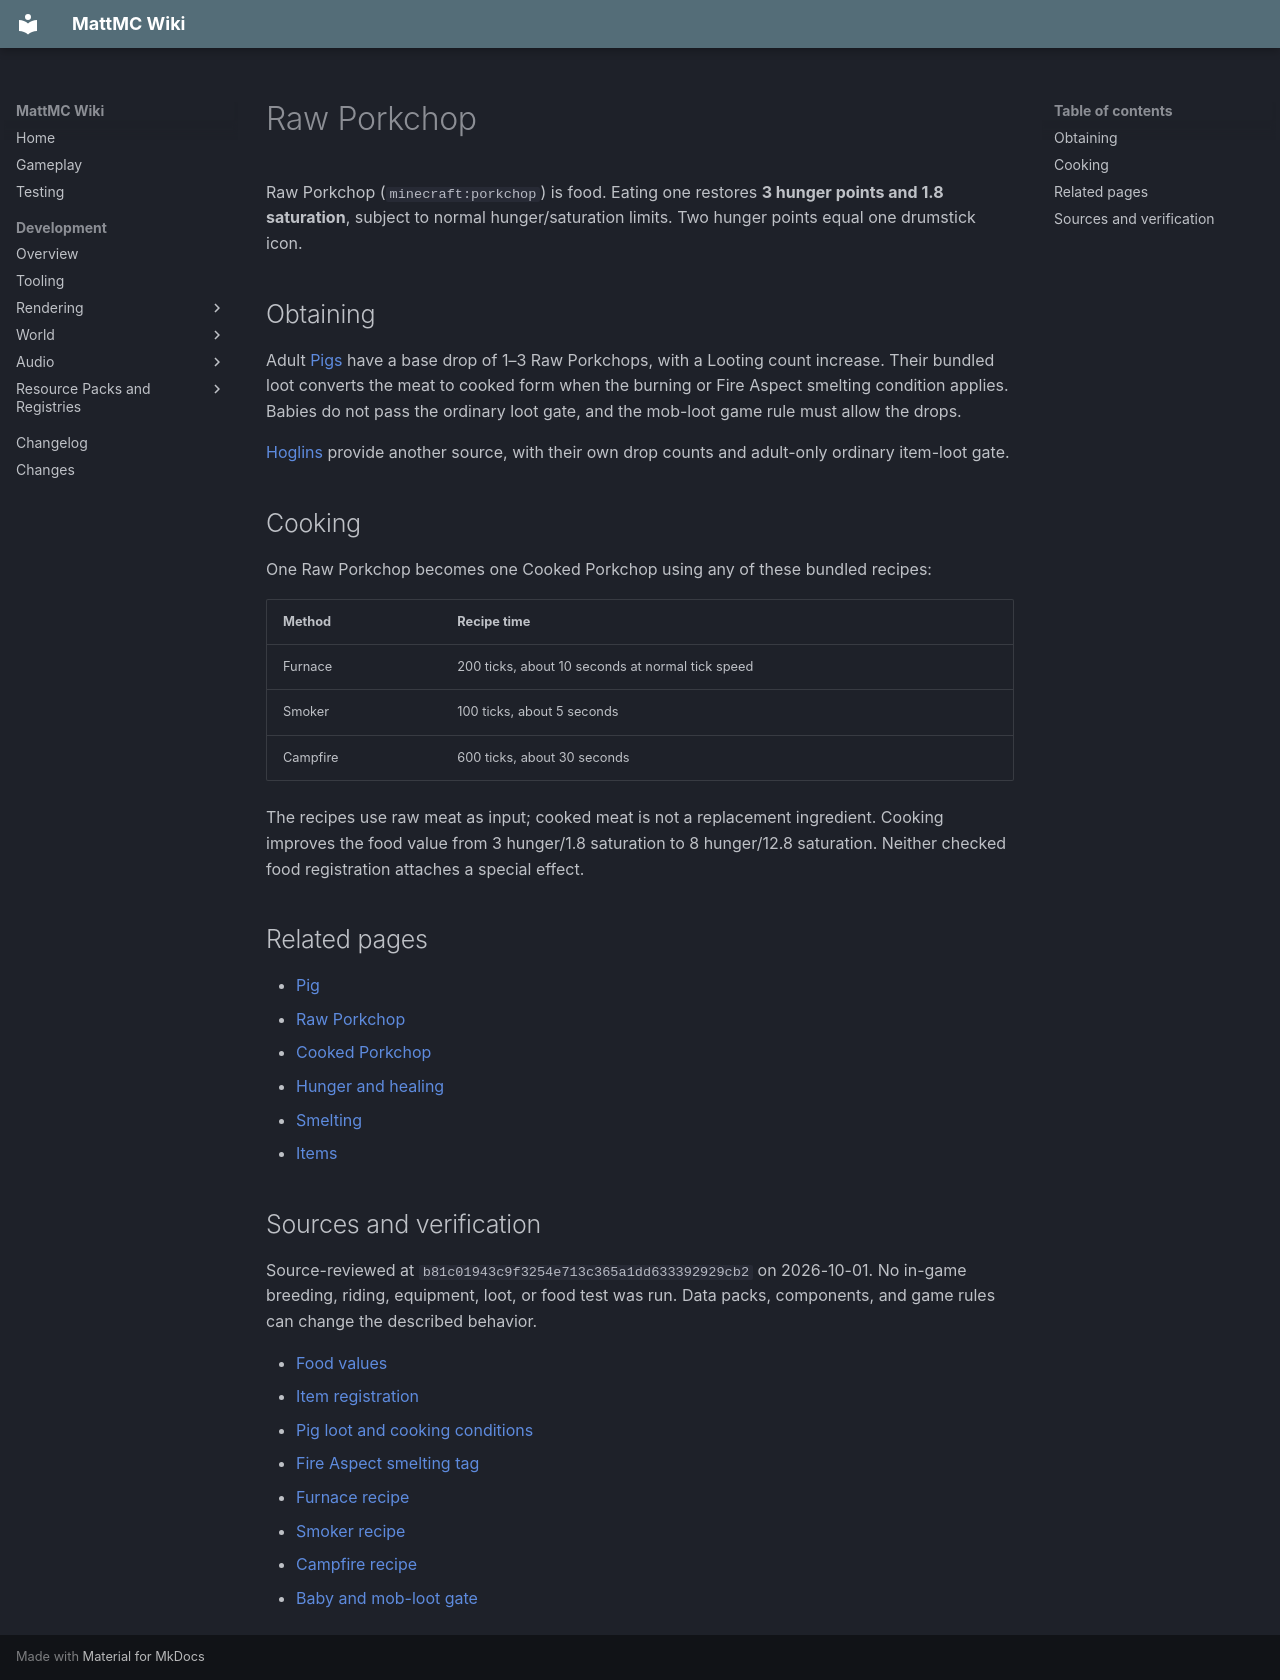

repository: HungLo2020/MattMC · page: gameplay/items/RawPorkchop/index.html · generator: mkdocs

# Raw Porkchop

Raw Porkchop (`minecraft:porkchop`) is food. Eating one restores **3 hunger points and 1.8 saturation**, subject to normal hunger/saturation limits. Two hunger points equal one drumstick icon.

## Obtaining

Adult [Pigs](../mobs/Pig.md) have a base drop of 1–3 Raw Porkchops, with a Looting count increase. Their bundled loot converts the meat to cooked form when the burning or Fire Aspect smelting condition applies. Babies do not pass the ordinary loot gate, and the mob-loot game rule must allow the drops.

[Hoglins](../mobs/Hoglin.md#drops) provide another source, with their own drop counts and adult-only ordinary item-loot gate.

## Cooking

One Raw Porkchop becomes one Cooked Porkchop using any of these bundled recipes:

| Method | Recipe time |
| --- | --- |
| Furnace | 200 ticks, about 10 seconds at normal tick speed |
| Smoker | 100 ticks, about 5 seconds |
| Campfire | 600 ticks, about 30 seconds |

The recipes use raw meat as input; cooked meat is not a replacement ingredient. Cooking improves the food value from 3 hunger/1.8 saturation to 8 hunger/12.8 saturation. Neither checked food registration attaches a special effect.

## Related pages

- [Pig](../mobs/Pig.md)
- [Raw Porkchop](RawPorkchop.md)
- [Cooked Porkchop](CookedPorkchop.md)
- [Hunger and healing](../mechanics/Hunger.md)
- [Smelting](../smelting/Smelting.md)
- [Items](Items.md)

## Sources and verification

Source-reviewed at `b81c01943c9f3254e713c365a1dd633392929cb2` on 2026-10-01. No in-game breeding, riding, equipment, loot, or food test was run. Data packs, components, and game rules can change the described behavior.

- [Food values](https://github.com/HungLo2020/MattMC/blob/b81c01943c9f3254e713c365a1dd633392929cb2/src/main/java/net/minecraft/world/food/Foods.java)
- [Item registration](https://github.com/HungLo2020/MattMC/blob/b81c01943c9f3254e713c365a1dd633392929cb2/src/main/java/net/minecraft/world/item/Items.java)
- [Pig loot and cooking conditions](https://github.com/HungLo2020/MattMC/blob/b81c01943c9f3254e713c365a1dd633392929cb2/src/main/resources/data/minecraft/loot_table/entities/pig.json)
- [Fire Aspect smelting tag](https://github.com/HungLo2020/MattMC/blob/b81c01943c9f3254e713c365a1dd633392929cb2/src/main/resources/data/minecraft/tags/enchantment/smelts_loot.json)
- [Furnace recipe](https://github.com/HungLo2020/MattMC/blob/b81c01943c9f3254e713c365a1dd633392929cb2/src/main/resources/data/minecraft/recipe/smelting/cooked_porkchop.json)
- [Smoker recipe](https://github.com/HungLo2020/MattMC/blob/b81c01943c9f3254e713c365a1dd633392929cb2/src/main/resources/data/minecraft/recipe/smoking/cooked_porkchop_from_smoking.json)
- [Campfire recipe](https://github.com/HungLo2020/MattMC/blob/b81c01943c9f3254e713c365a1dd633392929cb2/src/main/resources/data/minecraft/recipe/campfire_cooking/cooked_porkchop_from_campfire_cooking.json)
- [Baby and mob-loot gate](https://github.com/HungLo2020/MattMC/blob/b81c01943c9f3254e713c365a1dd633392929cb2/src/main/java/net/minecraft/world/entity/LivingEntity.java)
